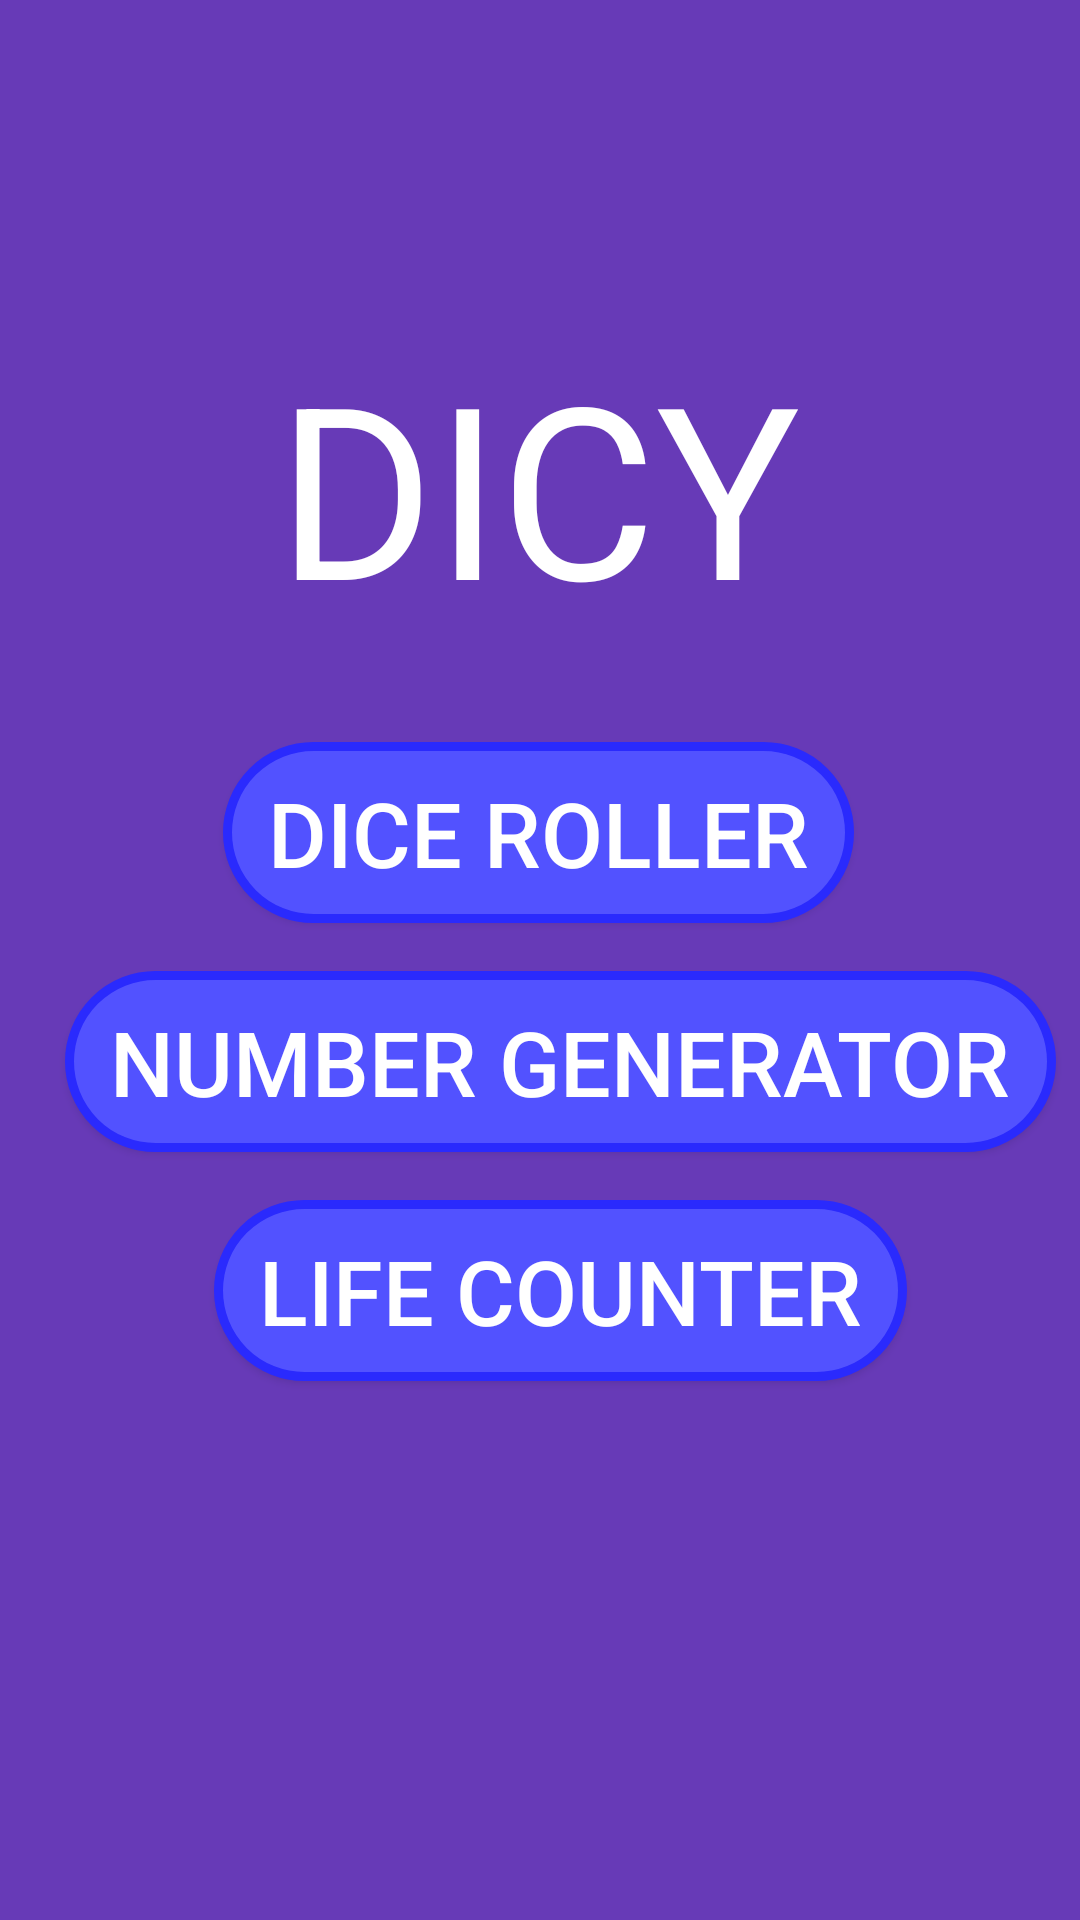

Write the Android layout XML for this screen, with the resource values it uses.
<!-- AndroidManifest.xml: application theme Theme.DICYAPP -->
<!-- res/layout/activity_main.xml -->
<?xml version="1.0" encoding="utf-8"?>
<androidx.constraintlayout.widget.ConstraintLayout xmlns:android="http://schemas.android.com/apk/res/android"
    xmlns:app="http://schemas.android.com/apk/res-auto"
    xmlns:tools="http://schemas.android.com/tools"
    android:layout_width="match_parent"
    android:layout_height="match_parent"
    android:layout_gravity="center_horizontal"
    android:background="@color/purple"
    tools:context=".MainActivity">

    <TextView
        android:id="@+id/textView"
        android:layout_width="wrap_content"
        android:layout_height="wrap_content"
        android:text="DICY"
        android:textColor="@color/white"
        android:textSize="80sp"
        app:layout_constraintBottom_toBottomOf="parent"
        app:layout_constraintEnd_toEndOf="parent"
        app:layout_constraintHorizontal_bias="0.497"
        app:layout_constraintStart_toStartOf="parent"
        app:layout_constraintTop_toTopOf="parent"
        app:layout_constraintVertical_bias="0.204" />

    <Button
        android:id="@+id/btnDice"
        android:layout_width="wrap_content"
        android:layout_height="wrap_content"
        android:layout_marginTop="32dp"
        android:background="@drawable/button_selector_type_1"
        android:text="Dice roller"
        android:textColor="@color/white"
        android:textSize="30sp"
        app:layout_constraintEnd_toEndOf="@+id/textView"
        app:layout_constraintStart_toStartOf="@+id/textView"
        app:layout_constraintTop_toBottomOf="@+id/textView" />

    <Button
        android:id="@+id/btnGenerator"
        android:layout_width="wrap_content"
        android:layout_height="wrap_content"
        android:layout_marginTop="16dp"
        android:background="@drawable/button_selector_type_1"
        android:text="Number generator"
        android:textColor="@color/white"
        android:textSize="30sp"
        app:layout_constraintEnd_toEndOf="@+id/btnDice"
        app:layout_constraintHorizontal_bias="0.44"
        app:layout_constraintStart_toStartOf="@+id/btnDice"
        app:layout_constraintTop_toBottomOf="@+id/btnDice" />

    <Button
        android:id="@+id/btnCounter"
        android:layout_width="wrap_content"
        android:layout_height="wrap_content"
        android:layout_marginTop="16dp"
        android:background="@drawable/button_selector_type_1"
        android:text="Life counter"
        android:textColor="@color/white"
        android:textSize="30sp"
        app:layout_constraintEnd_toEndOf="@+id/btnGenerator"
        app:layout_constraintStart_toStartOf="@+id/btnGenerator"
        app:layout_constraintTop_toBottomOf="@+id/btnGenerator" />

    <Button
        android:id="@+id/btnSettings"
        android:layout_width="wrap_content"
        android:layout_height="wrap_content"
        android:layout_marginTop="16dp"
        android:background="@drawable/button_selector_type_1"
        android:text="Settings"
        android:textColor="@color/white"
        android:textSize="30sp"
        android:visibility="invisible"
        app:layout_constraintEnd_toEndOf="@+id/btnCounter"
        app:layout_constraintStart_toStartOf="@+id/btnCounter"
        app:layout_constraintTop_toBottomOf="@+id/btnCounter" />

</androidx.constraintlayout.widget.ConstraintLayout>
<!-- resources referenced by this layout -->
<resources>
  <color name="purple">#673AB7</color>
  <color name="white">#FFFFFFFF</color>
  <!-- drawable button_selector_type_1 (drawable) -->
  <?xml version="1.0" encoding="utf-8"?>
  <selector xmlns:android="http://schemas.android.com/apk/res/android">
      <item android:state_pressed="true" android:drawable="@drawable/button_pressed_type_1"/>
      <item android:drawable="@drawable/button_normal_type_1"/>
  </selector>
  <style name="Theme.DICYAPP" parent="Theme.AppCompat.DayNight.NoActionBar">
          
          <item name="colorPrimary">@color/purple_500</item>
          <item name="colorPrimaryVariant">@color/purple_700</item>
          <item name="colorOnPrimary">@color/white</item>
          
          <item name="colorSecondary">@color/teal_200</item>
          <item name="colorSecondaryVariant">@color/teal_700</item>
          <item name="colorOnSecondary">@color/black</item>
          
          <item name="android:statusBarColor" tools:targetApi="l">?attr/colorPrimaryVariant</item>
          
      </style>
  <!-- drawable button_pressed_type_1 (drawable) -->
  <?xml version="1.0" encoding="utf-8"?>
  <shape xmlns:android="http://schemas.android.com/apk/res/android">
      <corners
          android:topLeftRadius="60dp"
          android:topRightRadius="60dp"
          android:bottomLeftRadius="60dp"
          android:bottomRightRadius="60dp"
          />
      <solid
          android:color="#2E2EAC"
          />
      <padding
          android:left="15dp"
          android:top="10dp"
          android:right="15dp"
          android:bottom="10dp"
          />
      <stroke
          android:width="3dp"
          android:color="#000078"
          />
  </shape>
  <!-- drawable button_normal_type_1 (drawable) -->
  <?xml version="1.0" encoding="utf-8"?>
  <shape xmlns:android="http://schemas.android.com/apk/res/android">
      <corners
          android:topLeftRadius="60dp"
          android:topRightRadius="60dp"
          android:bottomLeftRadius="60dp"
          android:bottomRightRadius="60dp"
          />
      <solid
          android:color="#5252FF"
          />
      <padding
          android:left="15dp"
          android:top="10dp"
          android:right="15dp"
          android:bottom="10dp"
          />
      <stroke
          android:width="3dp"
          android:color="#2A2AFD"
          />
  </shape>
  <color name="purple_500">#FF6200EE</color>
  <color name="purple_700">#FF3700B3</color>
  <color name="teal_200">#FF03DAC5</color>
  <color name="teal_700">#FF018786</color>
  <color name="black">#FF000000</color>
</resources>
